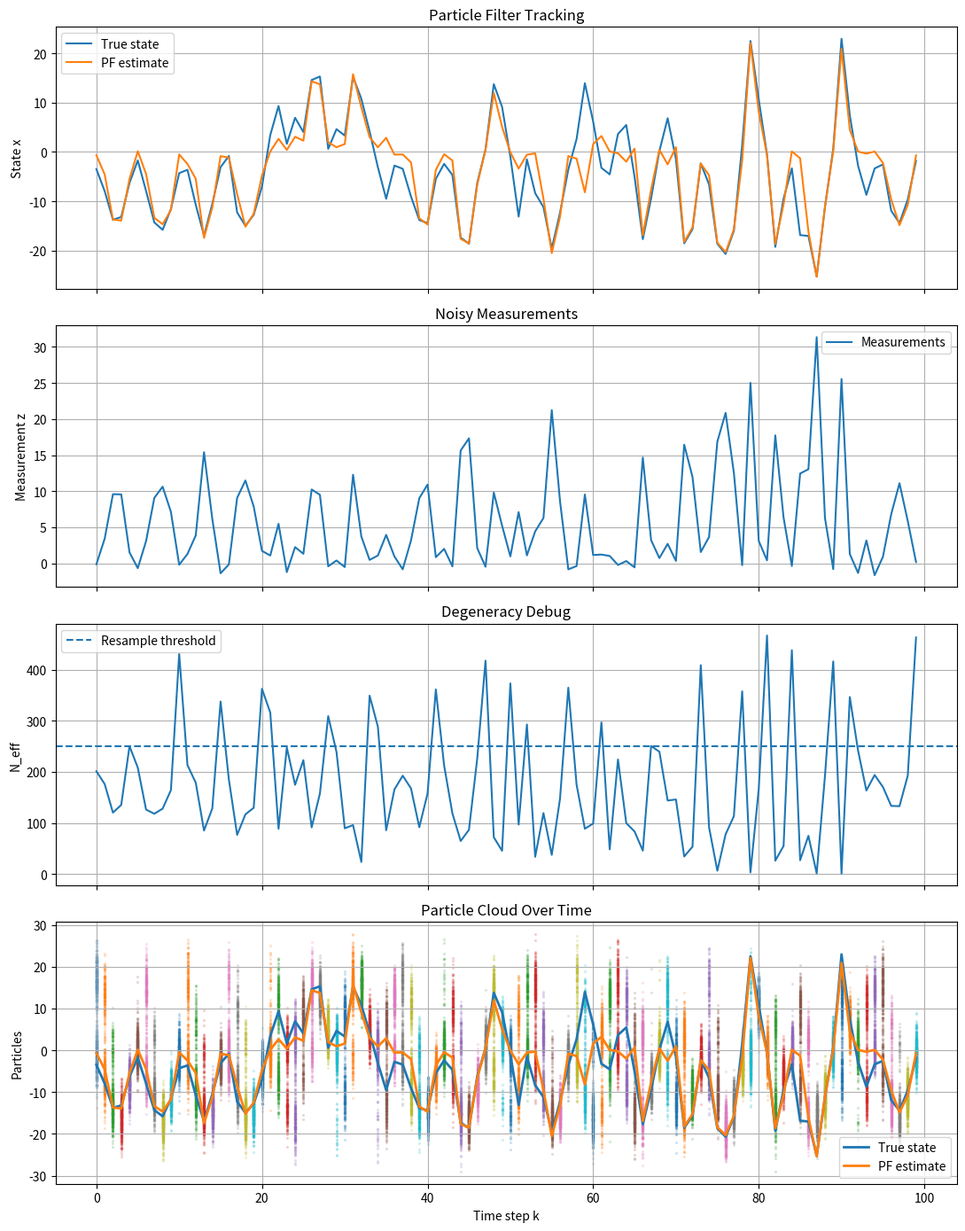

Recreate this plot in Python.
import numpy as np
import matplotlib.pyplot as plt
from matplotlib.animation import FuncAnimation
import copy

class Particle:
    def __init__(self, state, weight):
        self.state = np.array(state, dtype=float)
        self.weight = float(weight)
        self.landmarks = {}

    def copy(self):
        new_p = Particle(self.state.copy(), self.weight)
        new_p.landmarks = copy.deepcopy(self.landmarks)

        if hasattr(self, "node_id"):
            new_p.node_id = self.node_id

        return new_p


class ParticleFilter:
    def __init__(
        self,
        num_particles,
        state_dim,
        init_fn,
        motion_fn,
        measurement_likelihood_fn,
        resample_threshold_ratio=0.5,
        seed=None,
        debug=False
    ):
        self.num_particles = num_particles
        self.state_dim = state_dim
        self.init_fn = init_fn
        self.motion_fn = motion_fn
        self.measurement_likelihood_fn = measurement_likelihood_fn
        self.resample_threshold = resample_threshold_ratio * num_particles
        self.debug = debug

        self.rng = np.random.default_rng(seed)

        initial_states = self.init_fn(self.num_particles, self.state_dim, self.rng)

        self.particles = [
            Particle(state=initial_states[i], weight=1.0 / self.num_particles)
            for i in range(self.num_particles)
        ]

        self.history_estimates = []
        self.history_neff = []
        self.history_resampled = []
        self.history_particles = []

    def get_states_array(self):
        return np.array([p.state for p in self.particles])

    def get_weights_array(self):
        return np.array([p.weight for p in self.particles])

    def set_states_and_weights(self, states, weights):
        for i, particle in enumerate(self.particles):
            particle.state = states[i].copy()
            particle.weight = float(weights[i])

    def predict(self, k, u=None):
        states = self.get_states_array()
        predicted_states = self.motion_fn(states, k, u, self.rng)

        for i, particle in enumerate(self.particles):
            particle.state = predicted_states[i].copy()

    def update(self, z):
        states = self.get_states_array()
        likelihoods = self.measurement_likelihood_fn(z, states)
        likelihoods = np.maximum(likelihoods, 1e-300)

        weights = self.get_weights_array()
        weights *= likelihoods

        weight_sum = np.sum(weights)

        if weight_sum <= 0 or not np.isfinite(weight_sum):
            print("[WARNING] Weight collapse. Resetting weights.")
            weights[:] = 1.0 / self.num_particles
        else:
            weights /= weight_sum

        for i, particle in enumerate(self.particles):
            particle.weight = float(weights[i])

    def estimate(self):
        states = self.get_states_array()
        weights = self.get_weights_array()
        return np.average(states, axis=0, weights=weights)

    def effective_sample_size(self):
        weights = self.get_weights_array()
        return 1.0 / np.sum(weights ** 2)

    def systematic_resample(self):
        """
        ALTERADO: Agora copia os OBJETOS inteiros (Particle) e não apenas os arrays.
        Isto preserva os mapas de EKFs do FastSLAM durante o resample.
        """
        weights = self.get_weights_array()
        positions = (self.rng.random() + np.arange(self.num_particles)) / self.num_particles

        cumulative_sum = np.cumsum(weights)
        cumulative_sum[-1] = 1.0

        indexes = np.searchsorted(cumulative_sum, positions)

        new_particles = []
        for idx in indexes:
            # O .copy() aqui invoca a nossa nova função que faz deepcopy dos landmarks
            p_clone = self.particles[idx].copy()
            p_clone.weight = 1.0 / self.num_particles
            new_particles.append(p_clone)

        self.particles = new_particles

    def step(self, z, k, u=None):
        self.predict(k, u)
        self.update(z)

        estimate = self.estimate()
        neff = self.effective_sample_size()

        self.history_particles.append(self.get_states_array().copy())

        resampled = False
        if neff < self.resample_threshold:
            self.systematic_resample()
            resampled = True

        self.history_estimates.append(estimate.copy())
        self.history_neff.append(neff)
        self.history_resampled.append(resampled)

        if self.debug:
            print(
                f"k={k:03d} | z={z:.3f} | est={estimate[0]:.3f} "
                f"| N_eff={neff:.1f} | resampled={resampled}"
            )

        return estimate


def nonlinear_state_transition(x_prev, k):
    return (
        0.5 * x_prev
        + 25.0 * x_prev / (1.0 + x_prev ** 2)
        + 8.0 * np.cos(1.2 * k)
    )

def generate_data(T=100, process_var=10.0, measurement_var=1.0, seed=1):
    rng = np.random.default_rng(seed)
    x_true = np.zeros(T)
    z_meas = np.zeros(T)
    x_true[0] = rng.normal(0, np.sqrt(process_var))
    z_meas[0] = x_true[0] ** 2 / 20.0 + rng.normal(0, np.sqrt(measurement_var))

    for k in range(1, T):
        x_true[k] = nonlinear_state_transition(x_true[k - 1], k) + rng.normal(0, np.sqrt(process_var))
        z_meas[k] = x_true[k] ** 2 / 20.0 + rng.normal(0, np.sqrt(measurement_var))

    return x_true, z_meas

def init_particles(num_particles, state_dim, rng):
    return rng.uniform(-25, 25, size=(num_particles, state_dim))

def motion_model(particles, k, u, rng):
    process_var = 10.0
    noise = rng.normal(0, np.sqrt(process_var), size=particles.shape)
    x = particles[:, 0]
    predicted = nonlinear_state_transition(x, k) + noise[:, 0]
    return predicted.reshape(-1, 1)

def measurement_likelihood(z, particles):
    measurement_var = 1.0
    x = particles[:, 0]
    expected_z = x ** 2 / 20.0
    error = z - expected_z
    likelihood = np.exp(-0.5 * error ** 2 / measurement_var)
    likelihood /= np.sqrt(2.0 * np.pi * measurement_var)
    return likelihood

def run_test(debug=True):
    T = 100
    num_particles = 500

    x_true, z_meas = generate_data(T=T, seed=10)

    pf = ParticleFilter(
        num_particles=num_particles,
        state_dim=1,
        init_fn=init_particles,
        motion_fn=motion_model,
        measurement_likelihood_fn=measurement_likelihood,
        resample_threshold_ratio=0.5,
        seed=42,
        debug=debug
    )

    estimates = np.zeros(T)

    for k in range(T):
        estimate = pf.step(z_meas[k], k)
        estimates[k] = estimate[0]

    rmse = np.sqrt(np.mean((x_true - estimates) ** 2))
    print(f"\nRMSE = {rmse:.4f}")

    particle_history = np.array(pf.history_particles)[:, :, 0]

    fig, axs = plt.subplots(4, 1, figsize=(11, 14), sharex=True)

    axs[0].plot(x_true, label="True state")
    axs[0].plot(estimates, label="PF estimate")
    axs[0].set_ylabel("State x")
    axs[0].set_title("Particle Filter Tracking")
    axs[0].legend()
    axs[0].grid(True)

    axs[1].plot(z_meas, label="Measurements")
    axs[1].set_ylabel("Measurement z")
    axs[1].set_title("Noisy Measurements")
    axs[1].legend()
    axs[1].grid(True)

    axs[2].plot(pf.history_neff)
    axs[2].axhline(pf.resample_threshold, linestyle="--", label="Resample threshold")
    axs[2].set_ylabel("N_eff")
    axs[2].set_title("Degeneracy Debug")
    axs[2].legend()
    axs[2].grid(True)

    for k in range(T):
        axs[3].scatter(
            np.full(num_particles, k),
            particle_history[k],
            s=2,
            alpha=0.15
        )

    axs[3].plot(x_true, linewidth=2, label="True state")
    axs[3].plot(estimates, linewidth=2, label="PF estimate")
    axs[3].set_ylabel("Particles")
    axs[3].set_xlabel("Time step k")
    axs[3].set_title("Particle Cloud Over Time")
    axs[3].legend()
    axs[3].grid(True)

    plt.tight_layout()
    plt.show()

    return pf, x_true, z_meas, estimates

if __name__ == "__main__":
    run_test(debug=False)
